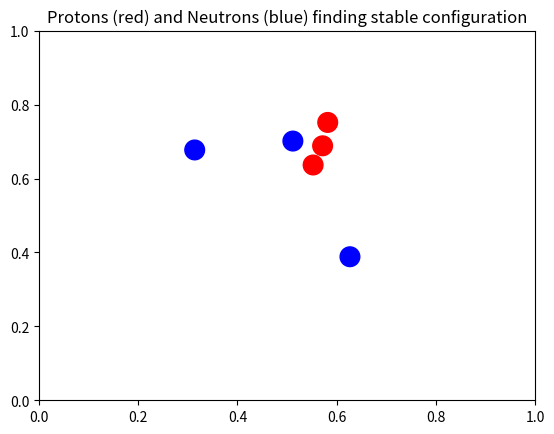

This figure's Python source:
import random
import matplotlib.pyplot as plt
import matplotlib.animation as animation

class Particle:
    def __init__(self, type_, state, pos):
        self.type = type_          # 'p' or 'n'
        self.state = state         # integer state representing energy/spin
        self.pos = pos             # 2D position
        self.color = 'red' if type_ == 'p' else 'blue'

    def interact(self, other):
        # Interaction operator: simple modular combination of states
        self.state = (self.state + other.state) % 3 + 1
        other.state = (other.state + self.state) % 3 + 1
        # Slightly move particles toward each other (simulating attraction)
        self.pos[0] += (other.pos[0] - self.pos[0]) * 0.1
        self.pos[1] += (other.pos[1] - self.pos[1]) * 0.1
        other.pos[0] += (self.pos[0] - other.pos[0]) * 0.1
        other.pos[1] += (self.pos[1] - other.pos[1]) * 0.1

class Atom:
    def __init__(self, protons, neutrons):
        self.particles = []
        for _ in range(protons):
            self.particles.append(Particle('p', random.randint(1,3), [random.random(), random.random()]))
        for _ in range(neutrons):
            self.particles.append(Particle('n', random.randint(1,3), [random.random(), random.random()]))

    def is_stable(self):
        p_states = [p.state for p in self.particles if p.type == 'p']
        n_states = [n.state for n in self.particles if n.type == 'n']
        return sum(p_states) % 3 == 0 and sum(n_states) % 3 == 0

    def step(self):
        # Each particle randomly interacts with another particle
        for p in self.particles:
            other = random.choice(self.particles)
            if p != other:
                p.interact(other)

# Visualization setup
atom = Atom(protons=3, neutrons=3)

fig, ax = plt.subplots()
scat = ax.scatter([p.pos[0] for p in atom.particles],
                  [p.pos[1] for p in atom.particles],
                  c=[p.color for p in atom.particles],
                  s=200)

def update(frame):
    atom.step()
    scat.set_offsets([[p.pos[0], p.pos[1]] for p in atom.particles])
    return scat,

ani = animation.FuncAnimation(fig, update, frames=50, interval=300, blit=True)
ax.set_xlim(0,1)
ax.set_ylim(0,1)
ax.set_title("Protons (red) and Neutrons (blue) finding stable configuration")
plt.show()
